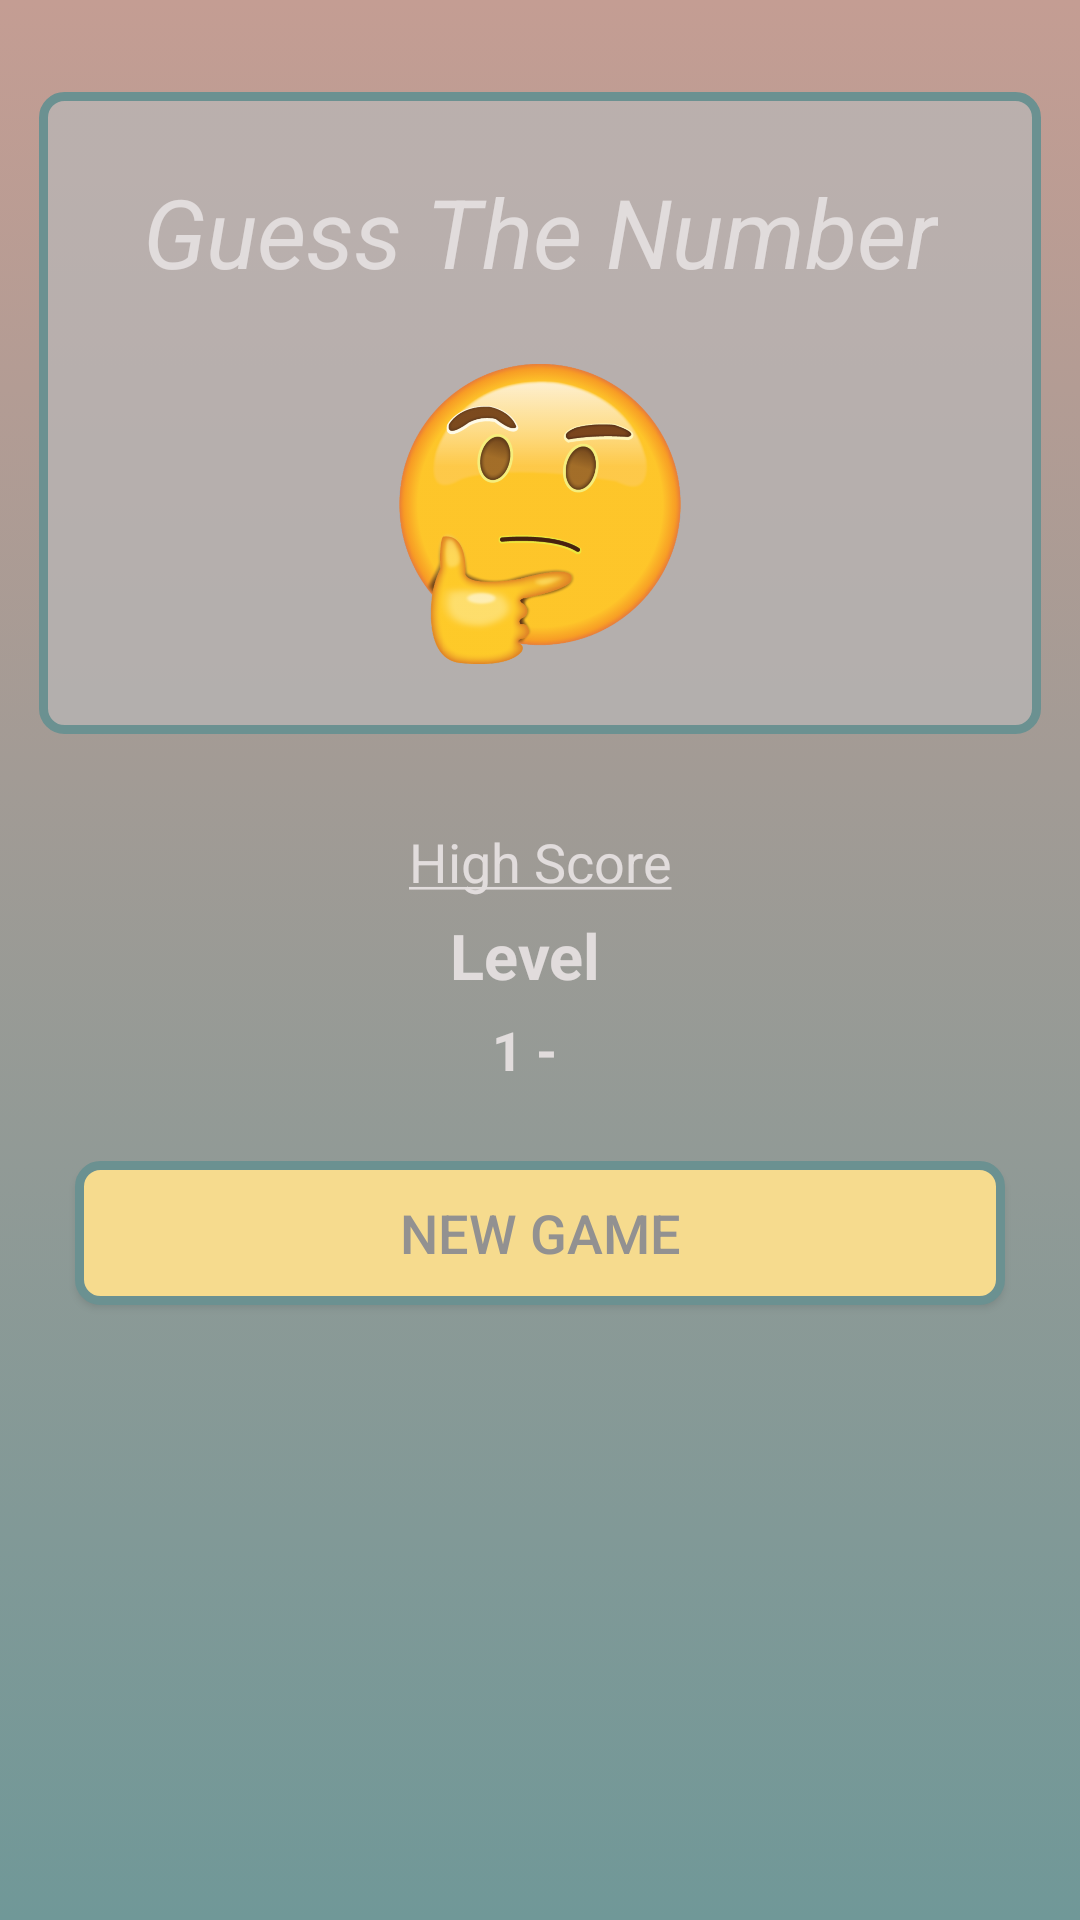

Android layout source for this screen:
<!-- AndroidManifest.xml: application theme AppTheme -->
<!-- res/layout/main_activity.xml -->
<?xml version="1.0" encoding="utf-8"?>
<ScrollView
    xmlns:android="http://schemas.android.com/apk/res/android"
    xmlns:app="http://schemas.android.com/apk/res-auto"
    xmlns:tools="http://schemas.android.com/tools"
    android:layout_height="match_parent"
    android:layout_width="match_parent"
    android:background="@drawable/background_gradient">

<android.support.constraint.ConstraintLayout
    android:layout_width="match_parent"
    android:layout_height="wrap_content">

    <android.support.constraint.ConstraintLayout
        android:layout_width="334dp"
        android:layout_height="214dp"
        android:layout_margin="16dp"
        android:layout_marginBottom="12dp"
        android:background="@drawable/radius_corners"
        app:layout_constraintBottom_toBottomOf="@id/guideline"
        app:layout_constraintLeft_toLeftOf="parent"
        app:layout_constraintRight_toRightOf="parent"
        app:layout_constraintTop_toTopOf="parent">

        <TextView
            android:id="@+id/app_name"
            android:layout_marginTop="24dp"
            android:layout_width="wrap_content"
            android:layout_height="wrap_content"
            android:text="@string/app_name"
            android:textColor="@color/white_text"
            android:textSize="32sp"
            style="@style/center_horizonal_item"
            app:layout_constraintTop_toTopOf="parent"
            android:textStyle="italic"/>

        <ImageView
            android:layout_width="100dp"
            android:layout_height="100dp"
            android:scaleType="fitXY"
            android:src="@drawable/logo"
            app:layout_constraintBottom_toBottomOf="parent"
            app:layout_constraintEnd_toEndOf="parent"
            app:layout_constraintStart_toStartOf="parent"
            app:layout_constraintTop_toBottomOf="@+id/app_name"/>


    </android.support.constraint.ConstraintLayout>

    <android.support.constraint.Guideline
        android:id="@+id/guideline"
        android:layout_width="wrap_content"
        android:layout_height="wrap_content"
        android:orientation="horizontal"
        app:layout_constraintGuide_begin="275dp" />

    <TextView
        android:id="@+id/high_level_label"
        android:layout_width="wrap_content"
        android:layout_height="wrap_content"
        android:textColor="@color/white_text"
        android:text="@string/high_score"
        app:layout_constraintTop_toBottomOf="@id/guideline"
        style="@style/center_horizonal_item"
        android:textSize="18sp"/>

    <LinearLayout
        android:id="@+id/high_level_linear"
        android:layout_width="wrap_content"
        android:layout_height="wrap_content"
        android:orientation="horizontal"
        app:layout_constraintTop_toBottomOf="@id/high_level_label"
        style="@style/center_horizonal_item">

    <TextView
        android:id="@+id/level_label"
        android:layout_width="wrap_content"
        android:layout_height="wrap_content"
        android:textColor="@color/white_text"
        android:text="@string/level"
        android:padding="5dp"
        android:textSize="21sp"
        android:textStyle="bold"/>

    <TextView
        android:id="@+id/high_level"
        android:layout_width="wrap_content"
        android:layout_height="wrap_content"
        android:textColor="@color/white_text"
        tools:text="8"
        android:padding="5dp"
        android:textSize="21sp"
        android:textStyle="bold"/>

    </LinearLayout>

    <LinearLayout
        android:id="@+id/high_level_range_linear"
        android:layout_width="match_parent"
        android:layout_height="wrap_content"
        android:orientation="horizontal"
        android:gravity="center_horizontal"
        app:layout_constraintTop_toBottomOf="@id/high_level_linear">

        <TextView
            android:layout_width="wrap_content"
            android:layout_height="wrap_content"
            android:text="@string/one_through"
            android:textColor="@color/white_text"
            android:textSize="18sp"
            android:textStyle="bold"/>

        <TextView
            android:id="@+id/high_level_range"
            android:layout_width="wrap_content"
            android:layout_height="wrap_content"
            tools:text="1,000,000"
            android:textColor="@color/white_text"
            android:textSize="18sp"
            android:paddingLeft="10dp"
            android:textStyle="bold"/>

    </LinearLayout>

    <Button
        android:id="@+id/new_game_btn"
        android:layout_width="match_parent"
        android:layout_height="wrap_content"
        android:layout_margin="25dp"
        android:background="@drawable/radius_corners_btn"
        android:text="@string/new_game"
        android:textColor="@color/grey"
        android:padding="10dp"
        android:textSize="18sp"
        app:layout_constraintTop_toBottomOf="@id/high_level_range_linear"
        app:layout_constraintBottom_toBottomOf="parent"/>

</android.support.constraint.ConstraintLayout>
</ScrollView>
<!-- resources referenced by this layout -->
<resources>
  <color name="grey">#929191</color>
  <color name="white_text">#e1dcdc</color>
  <!-- drawable background_gradient (drawable) -->
  <?xml version="1.0" encoding="utf-8"?>
  <selector xmlns:android="http://schemas.android.com/apk/res/android">
      <item>
          <shape>
              <gradient
                  android:angle="90"
                  android:startColor="#709898"
                  android:endColor="#C49D93"
                  android:type="linear" />
          </shape>
      </item>
  </selector>
  <!-- drawable logo: png bitmap (drawable-xxhdpi, 295182 bytes) -->
  <!-- drawable radius_corners (drawable) -->
  <?xml version="1.0" encoding="UTF-8"?>
  <shape xmlns:android="http://schemas.android.com/apk/res/android">
      <solid android:color="#b6bab8b8"/>
  
      <stroke android:width="3dp"
          android:color="#6b9191" />
  
      <padding android:left="1dp"
          android:top="1dp"
          android:right="1dp"
          android:bottom="1dp" />
  
      <corners android:bottomRightRadius="7dp"
          android:bottomLeftRadius="7dp"
          android:topLeftRadius="7dp"
          android:topRightRadius="7dp" />
  </shape>
  <!-- drawable radius_corners_btn (drawable-xhdpi) -->
  <?xml version="1.0" encoding="UTF-8"?>
  <shape xmlns:android="http://schemas.android.com/apk/res/android">
      <solid android:color="#f6db8e"/>
  
      <stroke android:width="3dp"
          android:color="#6b9191" />
  
      <padding android:left="1dp"
          android:top="1dp"
          android:right="1dp"
          android:bottom="1dp" />
  
      <corners android:bottomRightRadius="7dp"
          android:bottomLeftRadius="7dp"
          android:topLeftRadius="7dp"
          android:topRightRadius="7dp" />
  </shape>
  <string name="app_name">Guess The Number</string>
  <string name="high_score"><u>High Score</u></string>
  <string name="level">Level</string>
  <string name="new_game">New game</string>
  <string name="one_through">1 -</string>
  <style name="center_horizonal_item">
          <item name="layout_constraintLeft_toLeftOf">parent</item>
          <item name="layout_constraintRight_toRightOf">parent</item>
      </style>
  <style name="AppTheme" parent="Base.Theme.AppCompat.Light.DarkActionBar">
          
          <item name="colorPrimary">@color/colorPrimary</item>
          <item name="colorPrimaryDark">@color/colorPrimaryDark</item>
          <item name="colorAccent">@color/colorAccent</item>
          
          
      </style>
  <color name="colorPrimary">#C49D93</color>
  <color name="colorPrimaryDark">#C49D93</color>
  <color name="colorAccent">#adcbe3</color>
</resources>
